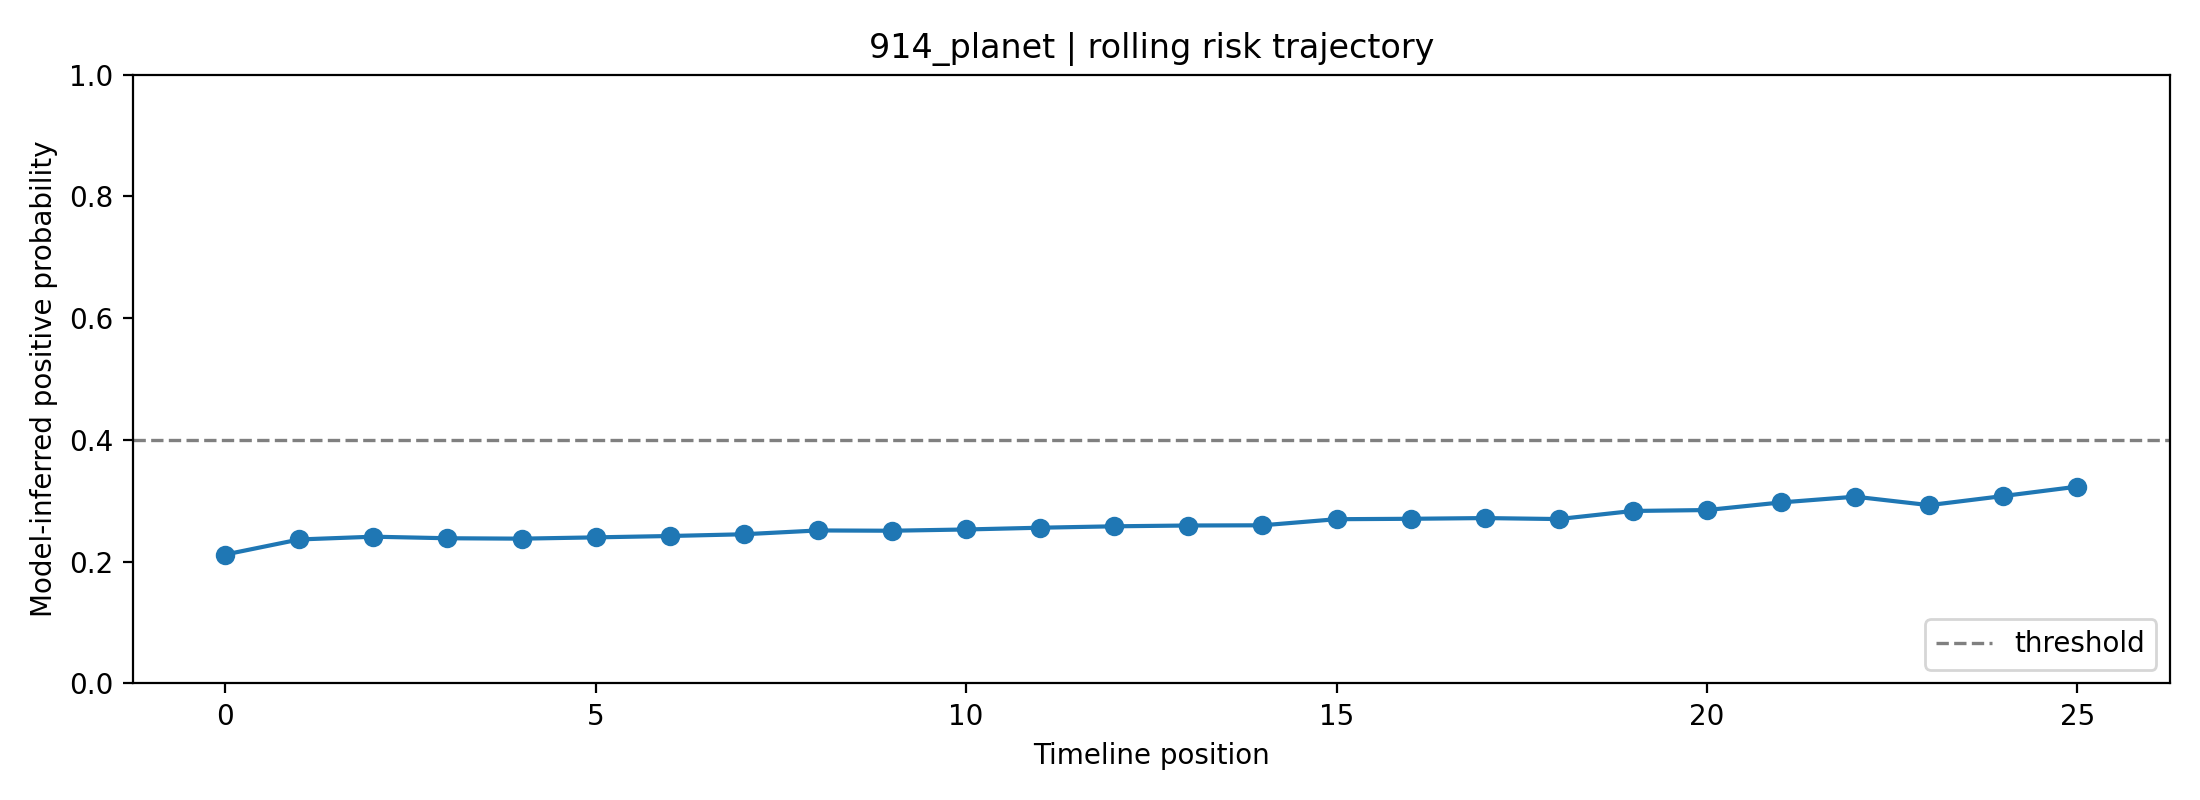

Data behind this chart, as committed beside it:
fold, user_id, label, position, risk_prob, raw_prob, logit, n_posts_used, mode
4, 914_planet, 0, 0, 0.2117, 0.4011, -0.4008, 1, rolling
4, 914_planet, 0, 1, 0.2365, 0.423, -0.3105, 2, rolling
4, 914_planet, 0, 2, 0.2411, 0.4268, -0.2948, 3, rolling
4, 914_planet, 0, 3, 0.2385, 0.4247, -0.3036, 4, rolling
4, 914_planet, 0, 4, 0.2378, 0.4241, -0.3059, 5, rolling
4, 914_planet, 0, 5, 0.24, 0.4259, -0.2986, 6, rolling
4, 914_planet, 0, 6, 0.2422, 0.4278, -0.2909, 7, rolling
4, 914_planet, 0, 7, 0.2451, 0.4302, -0.281, 8, rolling
4, 914_planet, 0, 8, 0.2513, 0.4354, -0.2598, 8, rolling
4, 914_planet, 0, 9, 0.2508, 0.435, -0.2614, 8, rolling
4, 914_planet, 0, 10, 0.2529, 0.4367, -0.2545, 8, rolling
4, 914_planet, 0, 11, 0.2558, 0.4391, -0.2448, 8, rolling
4, 914_planet, 0, 12, 0.2581, 0.441, -0.2371, 8, rolling
4, 914_planet, 0, 13, 0.2594, 0.4421, -0.2328, 8, rolling
4, 914_planet, 0, 14, 0.2598, 0.4423, -0.2317, 8, rolling
4, 914_planet, 0, 15, 0.2698, 0.4504, -0.1992, 8, rolling
4, 914_planet, 0, 16, 0.2705, 0.4509, -0.197, 8, rolling
4, 914_planet, 0, 17, 0.2716, 0.4518, -0.1932, 8, rolling
4, 914_planet, 0, 18, 0.27, 0.4506, -0.1984, 8, rolling
4, 914_planet, 0, 19, 0.2833, 0.461, -0.1564, 8, rolling
4, 914_planet, 0, 20, 0.2848, 0.4621, -0.1517, 8, rolling
4, 914_planet, 0, 21, 0.2973, 0.4717, -0.1134, 8, rolling
4, 914_planet, 0, 22, 0.3068, 0.4787, -0.08513, 8, rolling
4, 914_planet, 0, 23, 0.2929, 0.4683, -0.127, 8, rolling
4, 914_planet, 0, 24, 0.3079, 0.4795, -0.08185, 8, rolling
4, 914_planet, 0, 25, 0.3233, 0.4908, -0.03667, 8, rolling
